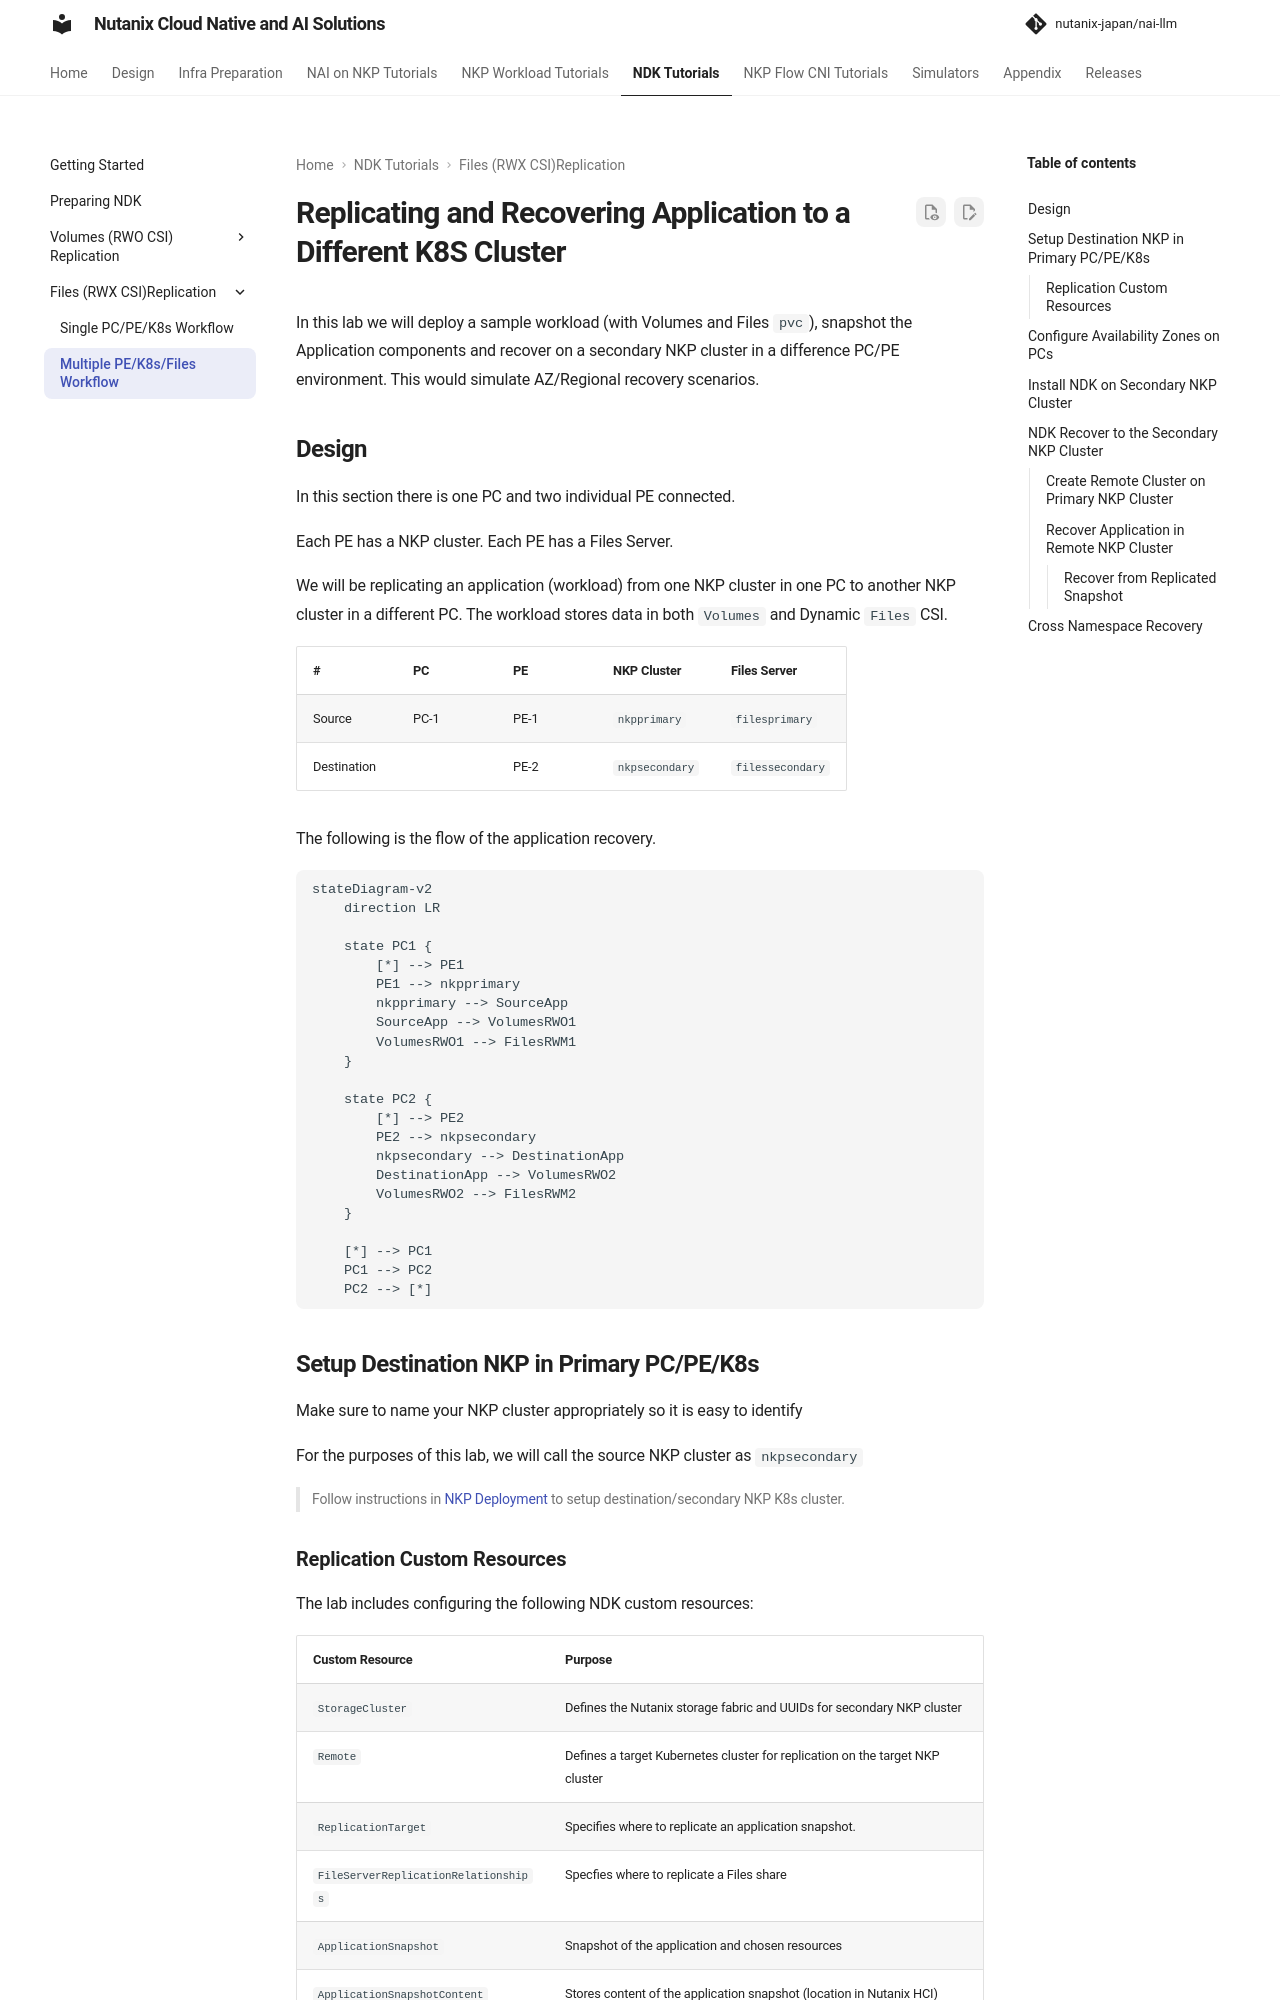

repository: nutanix-japan/nai-llm · page: 2.8.0/nkp_ndk/nkp_ndk_k8s_files_replication/index.html · generator: mkdocs

# Replicating and Recovering Application to a Different K8S Cluster


In this lab we will deploy a sample workload (with Volumes and Files ``pvc``), snapshot the Application components and recover on a secondary NKP cluster in a difference PC/PE environment. This would simulate AZ/Regional recovery scenarios.


## Design

In this section there is one PC and two individual PE connected. 

Each PE has a NKP cluster. 
Each PE has a Files Server. 

We will be replicating an application (workload) from one NKP cluster in one PC to another NKP cluster in a different PC. The workload stores data in both ``Volumes`` and Dynamic ``Files`` CSI. 

| #           | PC   | PE   | NKP Cluster     | Files Server      |
|-------------|------|------|-----------------|-------------------|
| Source      | PC-1 | PE-1 | ``nkpprimary``  | ``filesprimary``  |
| Destination |      | PE-2 | ``nkpsecondary``| ``filessecondary``|

The following is the flow of the application recovery. 

```mermaid
stateDiagram-v2
    direction LR

    state PC1 {
        [*] --> PE1
        PE1 --> nkpprimary
        nkpprimary --> SourceApp
        SourceApp --> VolumesRWO1
        VolumesRWO1 --> FilesRWM1
    }
    
    state PC2 {
        [*] --> PE2
        PE2 --> nkpsecondary
        nkpsecondary --> DestinationApp
        DestinationApp --> VolumesRWO2
        VolumesRWO2 --> FilesRWM2
    }

    [*] --> PC1
    PC1 --> PC2
    PC2 --> [*]
```

## Setup Destination NKP in Primary PC/PE/K8s

Make sure to name your NKP cluster appropriately so it is easy to identify

For the purposes of this lab, we will call the source NKP cluster as ``nkpsecondary``

> Follow instructions in [NKP Deployment](../infra/infra_nkp.md) to setup destination/secondary NKP K8s cluster.

### Replication Custom Resources

The lab includes configuring the following NDK custom resources:


| Custom Resource                     | Purpose                                           |
|------------------------------------ |---------------------------------------------------|
| ``StorageCluster``                  | Defines the Nutanix storage fabric and UUIDs for secondary NKP cluster |
| ``Remote``                          | Defines a target Kubernetes cluster for replication on the target NKP cluster |
| ``ReplicationTarget``               | Specifies where to replicate an application snapshot. |
|``FileServerReplicationRelationships``|Specfies where to replicate a Files share|
| ``ApplicationSnapshot``             | Snapshot of the application and chosen resources |
| ``ApplicationSnapshotContent``      | Stores content of the application snapshot (location in Nutanix HCI) |
| ``ApplicationSnapshotReplication``  | Triggers snapshot replication to another cluster. |
| ``ApplicationSnapshotRestore``      | Restores an application snapshot. |

## Configure Availability Zones on PCs

To enable replication between two PC and underlying PE, we will need to configure Availability Zone bi-directionally.

1. Logon to Primary PC and go to **Administration** > **Availability Zones**
2. Click on **Connect to Availability Zone**
3. Choose Physical Location and enter the Secondary PC details
   
    - **IP Address for Remote PC** - 10.x.x.x
    - **Username** - admin
    - **Password** - xxxxxxxxxxx
  
4. Click on **Connect**
5. Confirm addition of remote PC
6. Repeat steps 1 - 5 on the remote PC to configure access to Primary PC
